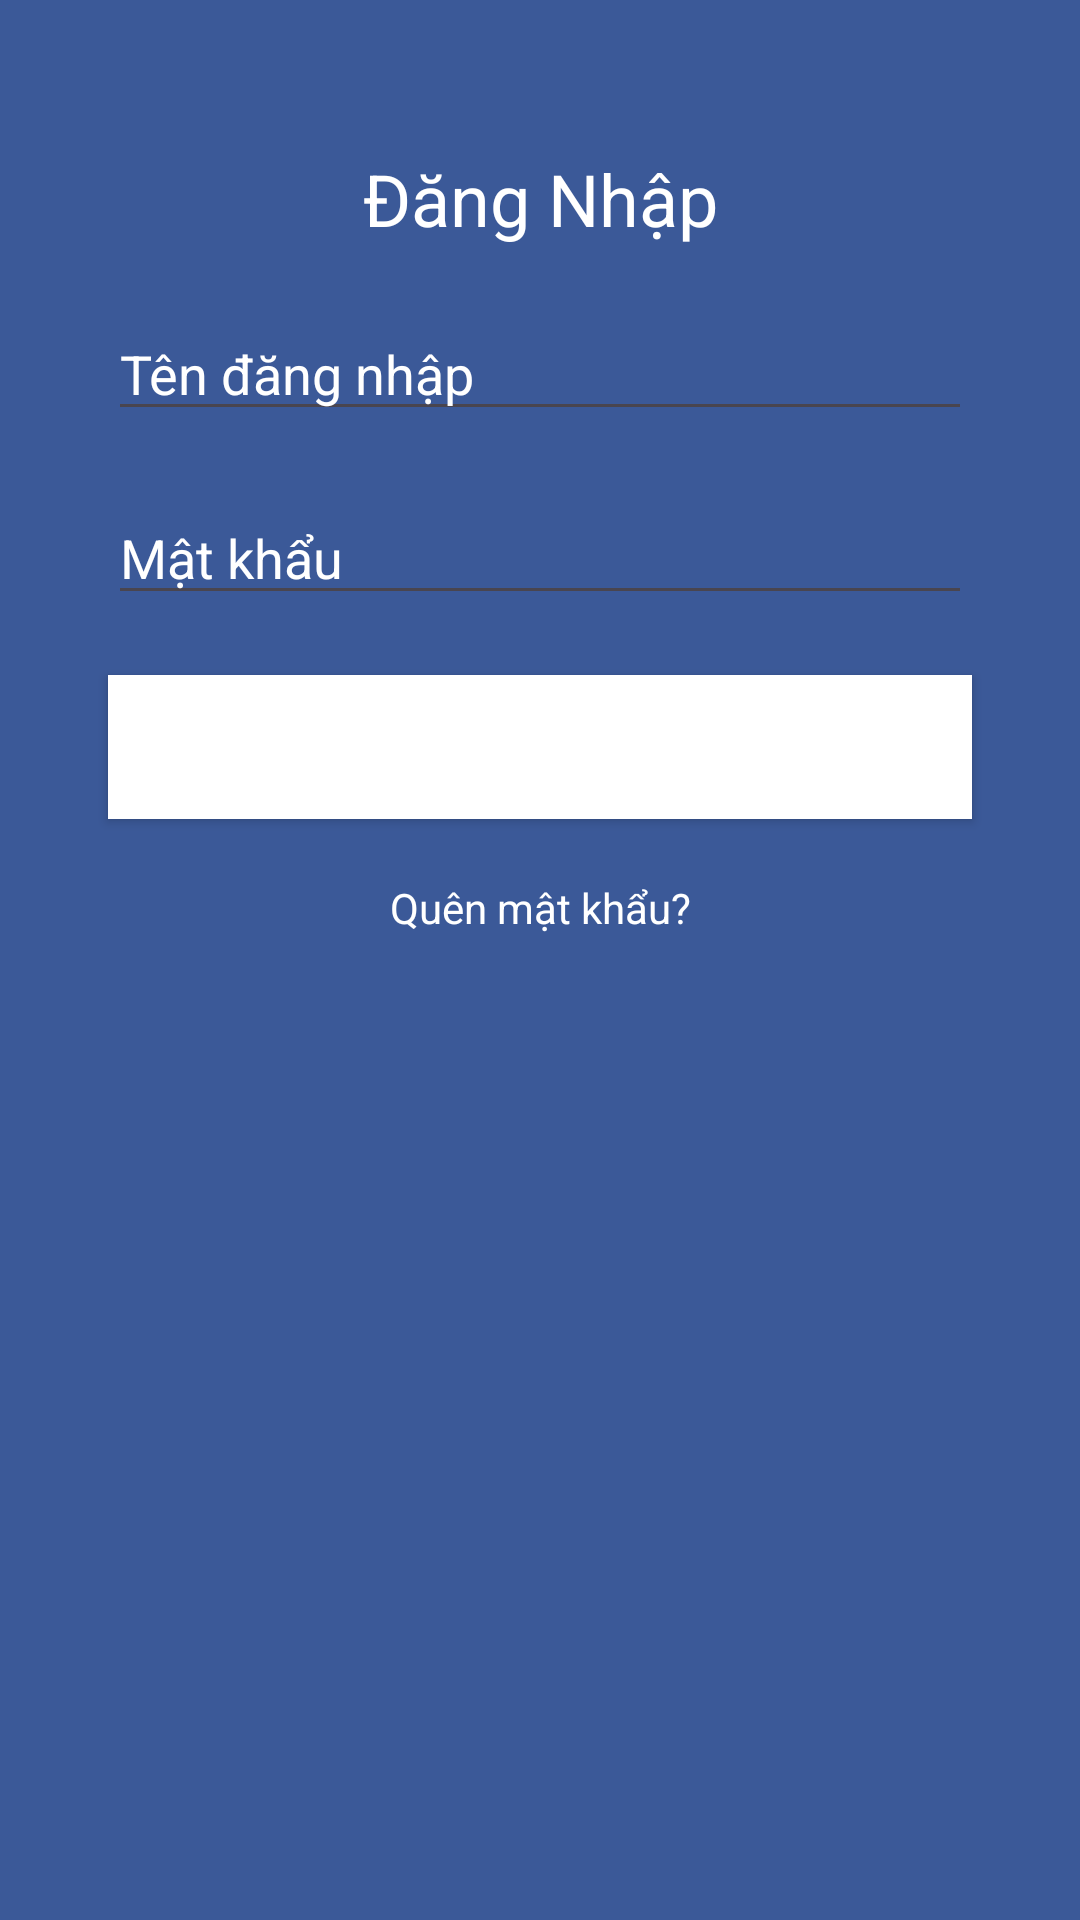

Here is an Android app screen rendered from its layout file. Give the layout XML and the strings, colors and styles it references.
<!-- AndroidManifest.xml: application theme Theme.Demo_sanpham -->
<!-- res/layout/layout_dangnhap.xml -->
<?xml version="1.0" encoding="utf-8"?>
<androidx.constraintlayout.widget.ConstraintLayout xmlns:android="http://schemas.android.com/apk/res/android"
    xmlns:app="http://schemas.android.com/apk/res-auto"
    xmlns:tools="http://schemas.android.com/tools"
    android:layout_width="match_parent"
    android:layout_height="match_parent"
    android:background="#3b5998"
    tools:context=".RegisterActivity">

    <TextView
        android:id="@+id/tvTitle"
        android:layout_width="wrap_content"
        android:layout_height="wrap_content"
        android:text="Đăng Nhập"
        android:textColor="#FFFFFF"
        android:textSize="24sp"
        android:layout_marginTop="50dp"
        app:layout_constraintTop_toTopOf="parent"
        app:layout_constraintStart_toStartOf="parent"
        app:layout_constraintEnd_toEndOf="parent" />

    <EditText
        android:id="@+id/etUsername"
        android:layout_width="0dp"
        android:layout_height="wrap_content"
        android:hint="Tên đăng nhập"
        android:textColorHint="#FFFFFF"
        android:textColor="#FFFFFF"
        android:layout_marginTop="20dp"
        app:layout_constraintTop_toBottomOf="@+id/tvTitle"
        app:layout_constraintStart_toStartOf="parent"
        app:layout_constraintEnd_toEndOf="parent"
        app:layout_constraintWidth_percent="0.8" />

    <EditText
        android:id="@+id/etPassword"
        android:layout_width="0dp"
        android:layout_height="wrap_content"
        android:hint="Mật khẩu"
        android:textColorHint="#FFFFFF"
        android:textColor="#FFFFFF"
        android:inputType="textPassword"
        android:layout_marginTop="20dp"
        app:layout_constraintTop_toBottomOf="@+id/etUsername"
        app:layout_constraintStart_toStartOf="parent"
        app:layout_constraintEnd_toEndOf="parent"
        app:layout_constraintWidth_percent="0.8" />

    <Button
        android:id="@+id/btnLogin"
        android:layout_width="0dp"
        android:layout_height="wrap_content"
        android:layout_marginTop="20dp"
        android:background="#FFFFFF"
        android:text="Đăng Nhập"
        android:textColor="@color/white"
        app:layout_constraintEnd_toEndOf="parent"
        app:layout_constraintStart_toStartOf="parent"
        app:layout_constraintTop_toBottomOf="@+id/etPassword"
        app:layout_constraintWidth_percent="0.8" />

    <TextView
        android:id="@+id/tvForgotPassword"
        android:layout_width="wrap_content"
        android:layout_height="wrap_content"
        android:text="Quên mật khẩu?"
        android:textColor="#FFFFFF"
        android:layout_marginTop="20dp"
        app:layout_constraintTop_toBottomOf="@+id/btnLogin"
        app:layout_constraintStart_toStartOf="parent"
        app:layout_constraintEnd_toEndOf="parent" />

</androidx.constraintlayout.widget.ConstraintLayout>
<!-- resources referenced by this layout -->
<resources>
  <color name="white">#FFFFFFFF</color>
  <style name="Theme.Demo_sanpham" parent="Base.Theme.Demo_sanpham" />
  <style name="Base.Theme.Demo_sanpham" parent="Theme.Material3.DayNight.NoActionBar">
          
          
      </style>
</resources>
